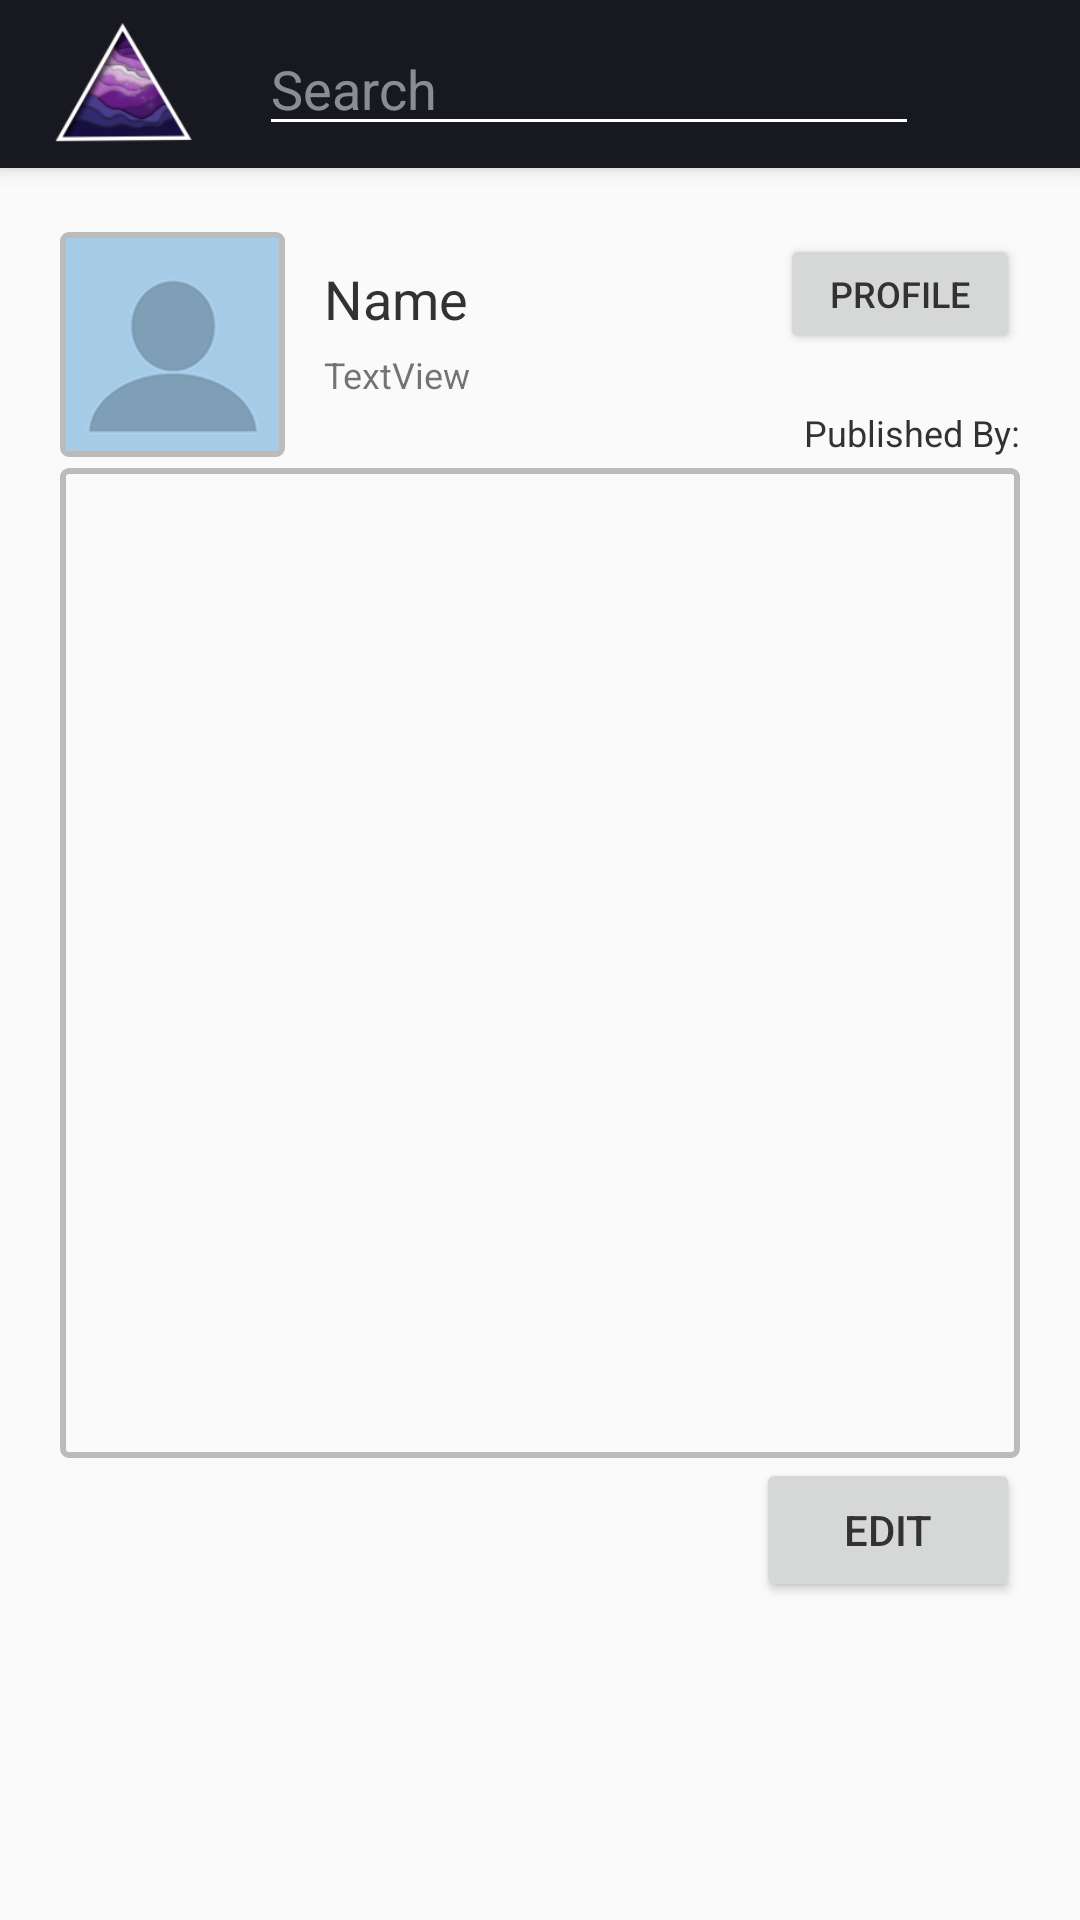

Write the Android layout XML for this screen, with the resource values it uses.
<!-- AndroidManifest.xml: application theme AppTheme.NoActionBar -->
<!-- res/layout/document_layout.xml -->
<?xml version="1.0" encoding="utf-8"?>
<android.support.design.widget.CoordinatorLayout xmlns:android="http://schemas.android.com/apk/res/android"
    xmlns:app="http://schemas.android.com/apk/res-auto"
    xmlns:tools="http://schemas.android.com/tools"
    android:layout_width="match_parent"
    android:layout_height="match_parent"
    android:fitsSystemWindows="true"
    tools:context="aurora.main.DocListActivity">

    <include layout="@layout/toolbar_layout"
        android:id="@+id/include" />

    <RelativeLayout
        android:layout_width="wrap_content"
        android:layout_height="642dp"
        android:padding="20dp">

        <Button
            android:text="Save"
            android:layout_width="wrap_content"
            android:layout_height="wrap_content"
            android:id="@+id/btnSave"
            android:layout_below="@+id/documentScroll"
            android:layout_alignLeft="@+id/documentScroll"
            android:layout_alignStart="@+id/documentScroll"
            android:visibility="invisible" />

        <Button
            android:text="Edit"
            android:layout_width="wrap_content"
            android:layout_height="wrap_content"
            android:id="@+id/btnEdit"
            android:layout_alignParentRight="true"
            android:layout_alignParentEnd="true"
            android:layout_below="@+id/documentScroll" />

        <TextView
            android:text="Published By:"
            android:layout_width="wrap_content"
            android:layout_height="wrap_content"
            android:id="@+id/lblAuthor"
            android:textAppearance="@style/TextAppearance.AppCompat"
            android:textSize="12sp"
            android:gravity="end"
            android:layout_marginTop="116dp"
            android:layout_alignParentTop="true"
            android:layout_alignParentRight="true"
            android:layout_alignParentEnd="true" />

        <ImageView
            app:srcCompat="@drawable/default_blue"
            android:layout_alignBottom="@+id/lblAuthor"
            android:layout_alignParentLeft="true"
            android:layout_alignParentStart="true"
            android:id="@+id/documentIcon"
            android:layout_width="75dp"
            android:layout_height="75dp"
            android:background="@drawable/black_border"
            android:padding="2dp" />

        <EditText
            android:layout_width="wrap_content"
            android:layout_height="wrap_content"
            android:inputType="textPersonName"
            android:text="Name"
            android:ems="10"
            android:id="@+id/fldTitle"
            android:background="@null"
            android:focusable="false"
            android:focusableInTouchMode="false"
            android:layout_alignTop="@+id/documentIcon"
            android:layout_toRightOf="@+id/btnSave"
            android:layout_toEndOf="@+id/btnSave"
            android:layout_marginTop="10dp" />

        <ScrollView
            android:layout_width="match_parent"
            android:id="@+id/documentScroll"
            android:background="@drawable/black_border"
            android:padding="8dp"
            android:nestedScrollingEnabled="false"
            android:layout_height="330dp"
            android:layout_centerVertical="true"
            android:layout_alignParentLeft="true"
            android:layout_alignParentStart="true"
            android:clickable="false"
            android:touchscreenBlocksFocus="false"
            android:focusable="false"
            android:focusableInTouchMode="false">

            <EditText
                android:layout_width="match_parent"
                android:layout_height="wrap_content"
                android:inputType="none"
                android:ems="10"
                android:id="@+id/documentText"
                android:background="@null"
                android:focusable="false"
                android:focusableInTouchMode="false"
                android:textSize="14sp"
                android:layout_marginTop="5dp" />
        </ScrollView>

        <TextView
            android:text="TextView"
            android:layout_width="wrap_content"
            android:layout_height="wrap_content"
            android:id="@+id/lblDate"
            android:textSize="12sp"
            android:layout_marginTop="5dp"
            android:layout_below="@+id/fldTitle"
            android:layout_alignLeft="@+id/fldTitle"
            android:layout_alignStart="@+id/fldTitle" />

        <Button
            android:text="Choose"
            android:layout_width="50dp"
            android:id="@+id/btnChoose"
            android:textSize="6sp"
            android:layout_height="30dp"
            android:layout_above="@+id/documentScroll"
            android:layout_alignRight="@+id/documentIcon"
            android:layout_alignEnd="@+id/documentIcon"
            android:layout_marginRight="-4dp"
            android:linksClickable="false"
            android:clickable="false"
            android:visibility="invisible" />

        <Button
            android:text="Profile"
            android:layout_height="40dp"
            android:id="@+id/btnProfile"
            android:textSize="12sp"
            android:layout_width="80dp"
            android:layout_alignBaseline="@+id/fldTitle"
            android:layout_alignBottom="@+id/fldTitle"
            android:layout_alignParentRight="true"
            android:layout_alignParentEnd="true" />

    </RelativeLayout>

</android.support.design.widget.CoordinatorLayout>
<!-- res/layout/toolbar_layout.xml (included above) -->
<?xml version="1.0" encoding="utf-8"?>
<android.support.design.widget.AppBarLayout xmlns:app="http://schemas.android.com/apk/res-auto"
    xmlns:tools="http://schemas.android.com/tools"
    android:layout_width="match_parent"
    android:layout_height="wrap_content"
    android:theme="@style/AppTheme.AppBarOverlay"
    xmlns:android="http://schemas.android.com/apk/res/android"
    android:padding="0dp">

    <android.support.v7.widget.Toolbar
        android:layout_width="match_parent"
        android:layout_height="?attr/actionBarSize"
        android:background="@color/colorPrimary"
        android:id="@+id/toolBar"
        android:paddingLeft="0dp"
        android:paddingRight="0dp"
        android:padding="0dp"
        android:weightSum="1">


        <RelativeLayout android:layout_width="wrap_content"
            android:layout_height="match_parent"
            android:layout_marginLeft="0dp"
            android:layout_weight="0.81">


            <ImageView
                android:src="@mipmap/ic_launcher"
                android:layout_height="70dp"
                android:layout_width="70dp"
                android:id="@+id/logo"
                android:layout_alignParentTop="true"
                android:layout_alignParentLeft="true"
                android:layout_alignParentStart="true"
                android:layout_marginLeft="-10dp" />

            <EditText
                android:layout_height="wrap_content"
                android:drawableLeft="@drawable/search_scaled"
                android:inputType="text"
                android:layout_weight="0.05"
                android:hint="Search"
                android:drawablePadding="5dp"
                android:id="@+id/searchBar"
                android:maxLines="1"
                android:layout_marginStart="10dp"
                android:layout_centerVertical="true"
                android:layout_toRightOf="@+id/logo"
                android:layout_toEndOf="@+id/logo"
                android:layout_width="220dp" />

        </RelativeLayout>


    </android.support.v7.widget.Toolbar>

</android.support.design.widget.AppBarLayout>
<!-- resources referenced by this layout -->
<resources>
  <color name="colorPrimary">#171820</color>
  <!-- drawable black_border (drawable) -->
  <?xml version="1.0" encoding="UTF-8"?>
  <shape xmlns:android="http://schemas.android.com/apk/res/android" android:shape="rectangle">
      <corners android:radius="2dp"/>
      <padding android:left="10dp" android:right="10dp" android:top="10dp" android:bottom="10dp"/>
      <stroke android:width="2dp" android:color="#BBBBBB"/>
  </shape>
  <!-- drawable default_blue: png bitmap (drawable, 6483 bytes) -->
  <!-- drawable search_scaled (drawable) -->
  <?xml version="1.0" encoding="utf-8"?>
  <layer-list xmlns:android="http://schemas.android.com/apk/res/android">
      <item
          android:id="@+id/half_overlay"
          android:drawable="@drawable/search"
          android:width="20dp"
          android:height="20dp"
          />
  
  </layer-list>
  <!-- mipmap ic_launcher: png bitmap (drawable, 4002 bytes) -->
  <style name="AppTheme.AppBarOverlay" parent="ThemeOverlay.AppCompat.Dark.ActionBar" />
  <style name="AppTheme.NoActionBar">
          <item name="windowActionBar">false</item>
          <item name="windowNoTitle">true</item>
      </style>
</resources>
